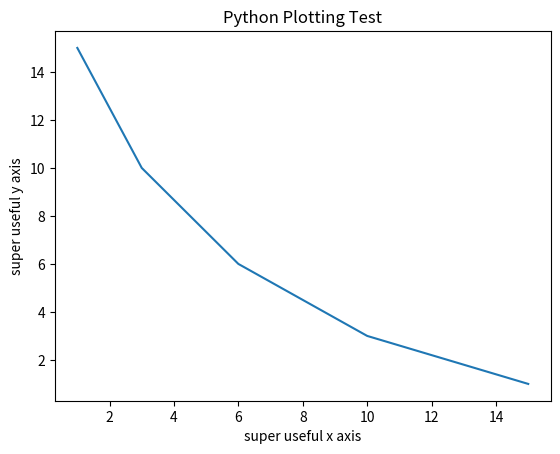
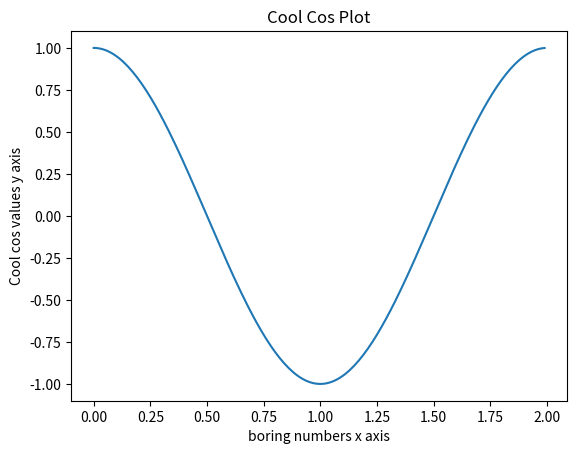
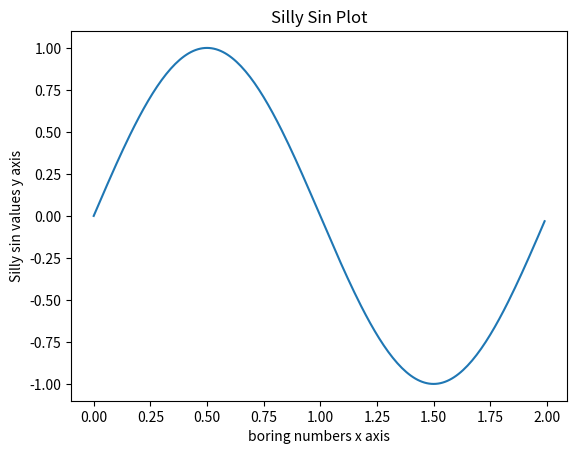

Here is the Python script that generated these plots, in order:
import numpy as np
import matplotlib.pyplot as plt

x=np.array([1,3,6,10,15])
y=np.array([15,10,6,3,1])

plt.figure()
plt.title("Python Plotting Test")
plt.xlabel ("super useful x axis")
plt.ylabel ("super useful y axis")
plt.plot(x,y, label="Cool line")

plt.figure()
x2=np.arange(0,2,0.01)
y2=np.cos(x2*np.pi)
plt.title("Cool Cos Plot")
plt.xlabel ("boring numbers x axis")
plt.ylabel ("Cool cos values y axis")
plt.plot(x2,y2, label="Cosine")

plt.figure()
x2=np.arange(0,2,0.01)
y2=np.sin(x2*np.pi)
plt.title("Silly Sin Plot")
plt.xlabel ("boring numbers x axis")
plt.ylabel ("Silly sin values y axis")
plt.plot(x2,y2, label="Sine")
plt.show()
